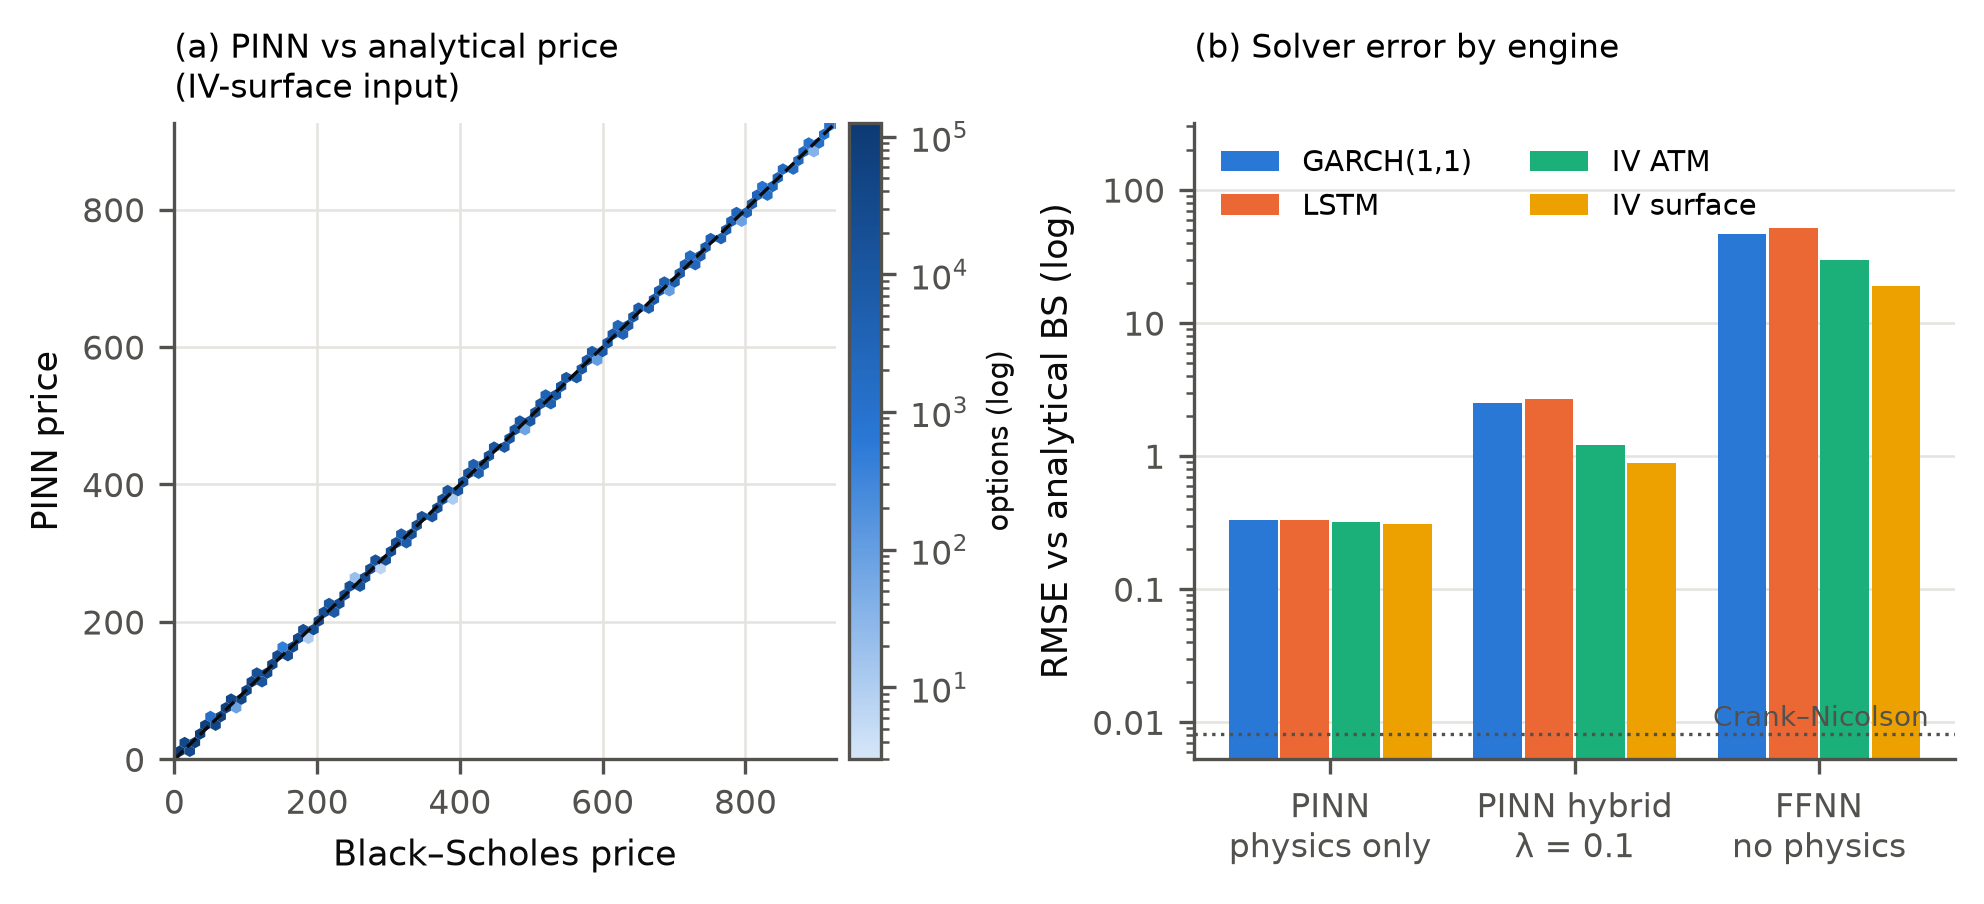

The file beside this chart, header and first rows:
engine, treatment, n, rmse, mae, mape, r2, bias
pinn_p, garch, 1993333, 0.3324, 0.2642, 1.527, 1, 0.09635
pinn_p, lstm, 1993333, 0.3286, 0.2621, 1.552, 1, 0.09891
pinn_p, iv_atm, 1993333, 0.3223, 0.2498, 1.226, 1, 0.08613
pinn_p, iv_surface, 1993333, 0.3104, 0.2336, 1.314, 1, 0.1258
pinn_p, hv21, 1993333, 0.3698, 0.2913, 1.703, 1, 0.08054
pinn_p, har, 1993333, 0.3222, 0.2575, 1.477, 1, 0.09777
pinn_p, iv_atm_same_day, 1993333, 0.3231, 0.2501, 1.235, 1, 0.08619
pinn_p, iv_contract_same_day, 1993333, 0.3128, 0.2336, 1.32, 1, 0.1337
cn, garch, 2000, 0.006614, 0.00486, 0.03068, 1, 6.81399e-05
cn, lstm, 2000, 0.006191, 0.004573, 0.03096, 1, 0.0002229
cn, iv_atm, 2000, 0.007223, 0.005309, 0.02677, 1, -0.0001878
cn, iv_surface, 2000, 0.008129, 0.006125, 0.0248, 1, 0.0001288
cn, hv21, 2000, 0.007746, 0.005379, 0.03161, 1, -7.33867e-06
cn, har, 2000, 0.006366, 0.00472, 0.03154, 1, 0.0002655
cn, iv_atm_same_day, 2000, 0.007265, 0.005359, 0.02527, 1, -0.0002082
cn, iv_contract_same_day, 2000, 0.008158, 0.006104, 0.02466, 1, 0.0002279
ffnn, garch, 1993333, 46.78, 34.39, 200.9, 0.9517, 29.01
ffnn, lstm, 1993333, 51.73, 38.42, 238.9, 0.941, 34.77
ffnn, iv_atm, 1993333, 29.63, 22.38, 121.5, 0.9807, 11.15
ffnn, iv_surface, 1993333, 19.09, 11.46, 47.63, 0.9923, 3.175
pinn_h0.1, garch, 1993333, 2.496, 2.076, 11.05, 0.9999, 1.913
pinn_h0.1, lstm, 1993333, 2.687, 2.261, 12.08, 0.9998, 2.114
pinn_h0.1, iv_atm, 1993333, 1.212, 0.956, 4.679, 1, 0.7839
pinn_h0.1, iv_surface, 1993333, 0.887, 0.6981, 3.819, 1, 0.13
